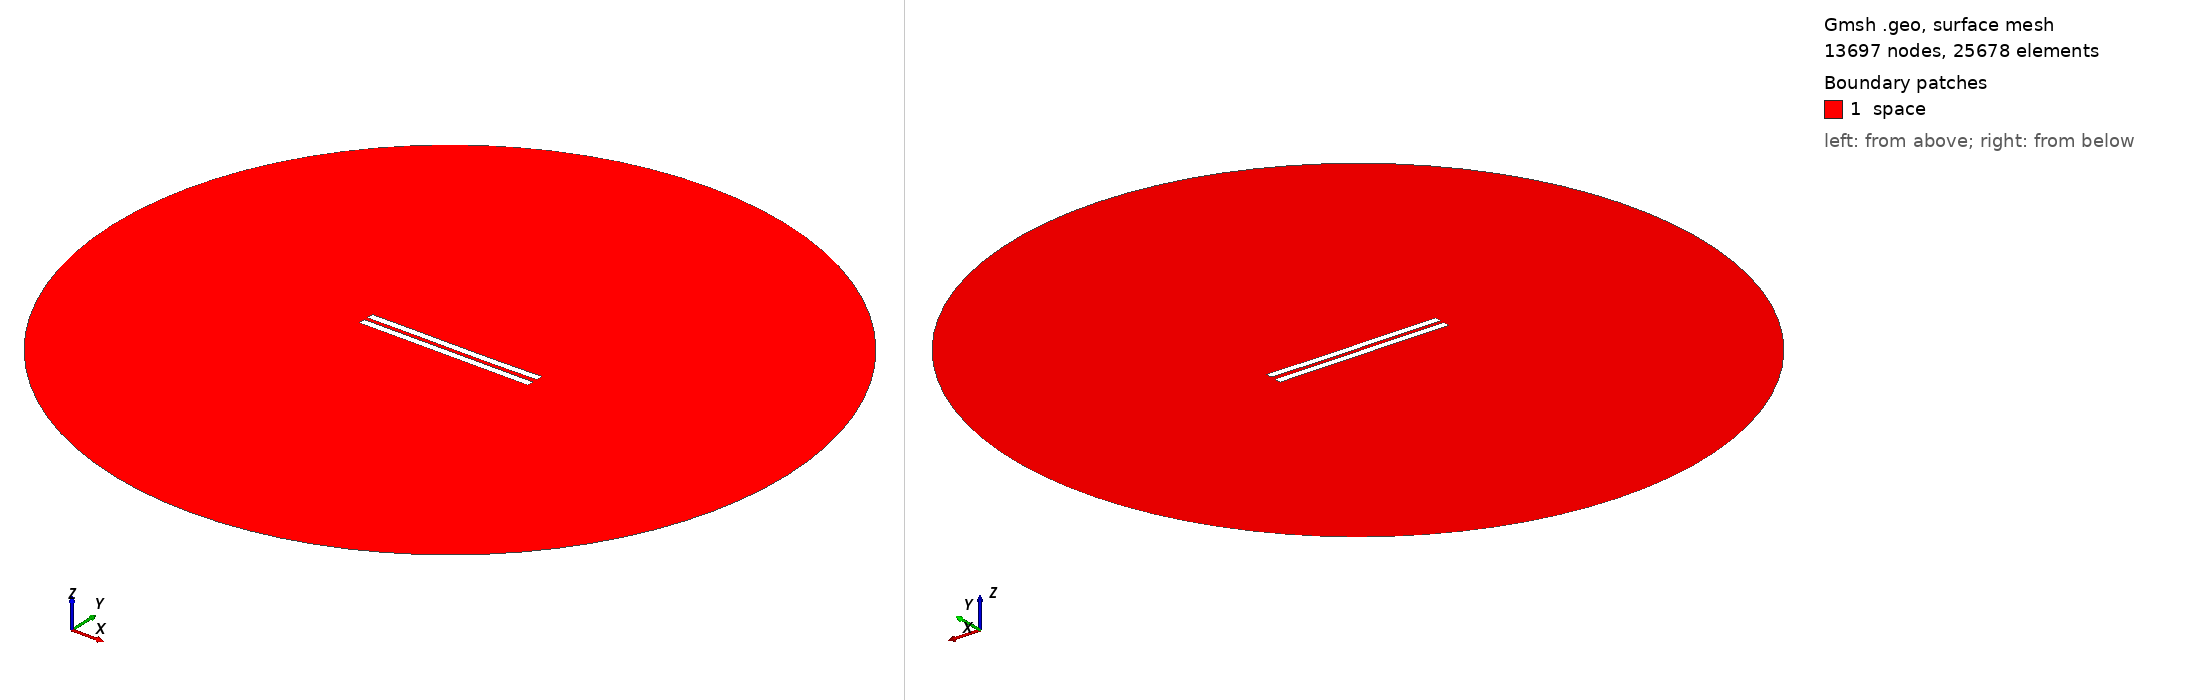

Gmsh geometry script, surface-meshed: 13697 nodes, 25678 surface elements. Boundary patches (legend numbers): 1 space. Left view from above one corner, right view from below the opposite corner. Legend entries are the model's physical surfaces. The drawing asked Gmsh for element sizes between 1% and 20% of the model's largest extent; the script's own settings can give other sizes.

=== 3043.geo (drawn) ===
//---------------------------------------
// Geometry kernel
//---------------------------------------

SetFactory("OpenCASCADE");



//---------------------------------------
// Parameters of the geometry
//---------------------------------------

// Overetch of the upper plate
overetch = 0.0;

// Distance between the plates
distance = 2.5;

// Discretization over the x axis (for the deformation)
nx = 50; 

// Length of the plate
L = 100 - overetch; 

// Number of modes
n = 4; 

// 1st mode coefficient
coeff(1) = 0.15;
beta(1) = 0.596864 * 3.1415926535 / L;

// 2nd mode coefficient
coeff(2) = -0.075;
beta(2) = 1.49418 * 3.1415926535 / L;

// 3rd mode coefficient
coeff(3) = 0.07499999999999998;
beta(3) = 2.50025 * 3.1415926535 / L;

// 4th mode coefficient
coeff(4) = 0.0;
beta(4) = 3.49999 * 3.1415926535 / L;



//---------------------------------------
// Upper plate (deformed rectangle)
//---------------------------------------

// Coordiantes of the upper plate
xmin = -50;
xmax = 50 - overetch;

// Height of the upper plate
yheight = 4 - 2 * overetch;

// Indexes of the points
UpperID[] = {};
LowerID[] = {};
LeftID[] = {};
RightID[] = {};

// Point index
p = 1;

// Horizontal edges
For i In {1:nx}
    x = xmin + (i-1)*(xmax - xmin)/(nx-1);

    y_bottom = distance / 2 + overetch;
    For j In {1:n}
        C = (Cosh(beta(j)*L) + Cos(beta(j)*L)) / (Sinh(beta(j)*L) + Sin(beta(j)*L));
        y_bottom  = y_bottom + coeff(j) * (Cosh(beta(j)*(x+50)) - Cos(beta(j)*(x+50)) - C * (Sinh(beta(j)*(x+50)) - Sin(beta(j)*(x+50))));
    EndFor

    y_top = y_bottom + yheight;

    Point(p) = {x, y_top, 0, 1.0};
    UpperID[i] = p;
    p = p + 1;

    Point(p) = {x, y_bottom, 0, 1.0};
    LowerID[i] = p;
    p = p + 1;
EndFor

// Create point lists
UpperPts[] = {}; LowerPts[] = {};
For i In {1:nx}
  UpperPts[] += {UpperID[i]};
  LowerPts[] += {LowerID[i]};
EndFor

// Build splines
Spline(1) = {UpperPts[]};
Spline(2) = {LowerPts[]};
Line(3) = {LowerPts[nx-1], UpperPts[nx-1]};
Line(4) = {LowerPts[0], UpperPts[0]};

// Build the plane surface
Curve Loop(1) = {2, 3, -1, -4};
Plane Surface(1) = {1};



//---------------------------------------
// Lower plate (rectangle)
//---------------------------------------

// Vertices
Point(1001) = {-50, -1, 0, 1.0};
Point(1002) = { 50, -1, 0, 1.0};
Point(1003) = { 50,  -5, 0, 1.0};
Point(1004) = {-50,  -5, 0, 1.0};

// Edges
Line(5) = {1001, 1002};
Line(6) = {1002, 1003};
Line(7) = {1003, 1004};
Line(8) = {1004, 1001};

// Plane surface
Line Loop(2) = {5, 6, 7, 8};
Plane Surface(2) = {2}; 



//---------------------------------------
// Outer (fictious) boundary
//---------------------------------------

// Points
Point(1005) = {0, 0, 0};       // Center
Point(1006) = {200, 0, 0};     // Start point
Point(1007) = {0, 200, 0};     // 90 degrees
Point(1008) = {-200, 0, 0};    // 180 degrees
Point(1009) = {0, -200, 0};    // 270 degrees

// Circle arcs (each needs start, center, end)
Circle(9) = {1006, 1005, 1007};
Circle(10) = {1007, 1005, 1008};
Circle(11) = {1008, 1005, 1009};
Circle(12) = {1009, 1005, 1006};

// Plane surface for the entire domain
Curve Loop(3) = {9, 10, 11, 12};
Surface(3) = {3};

// Subtract the plates from the whole domain to obtain the actual domain where we want to solve the equations
BooleanDifference{ Surface{3}; Delete; }{ Surface{1}; Surface{2}; Delete; }




//---------------------------------------
// Transfinite Lines/Curves
//---------------------------------------

// Set the number of points on the boundaries
r = 7;

// Plates
Transfinite Curve {1, 2} = 50*r Using Progression 1;
Transfinite Curve {3, 4} = 2*r Using Progression 1;
Transfinite Line {5, 7} = 50*r Using Progression 1;
Transfinite Line {6, 8} = 2*r Using Progression 1;

// Outer boundary
Transfinite Line {9, 10, 11, 12} = 20 Using Progression 1;



//---------------------------------------
// Physical groups
//---------------------------------------                

// Physical curves (boundaries)
Physical Line("force_segment", 10) = {2};
Physical Line("upper_plate", 11) = {1, 3, 4};
Physical Line("lower_plate", 12) = {5, 6, 7, 8};
Physical Line("boundary", 20) = {9, 10, 11, 12};

// Physical Surfaces
Physical Surface("space", 30) = {3};



//---------------------------------------
// 6. Generate the Mesh
//---------------------------------------

// 2D mesh generation
Mesh 2;
